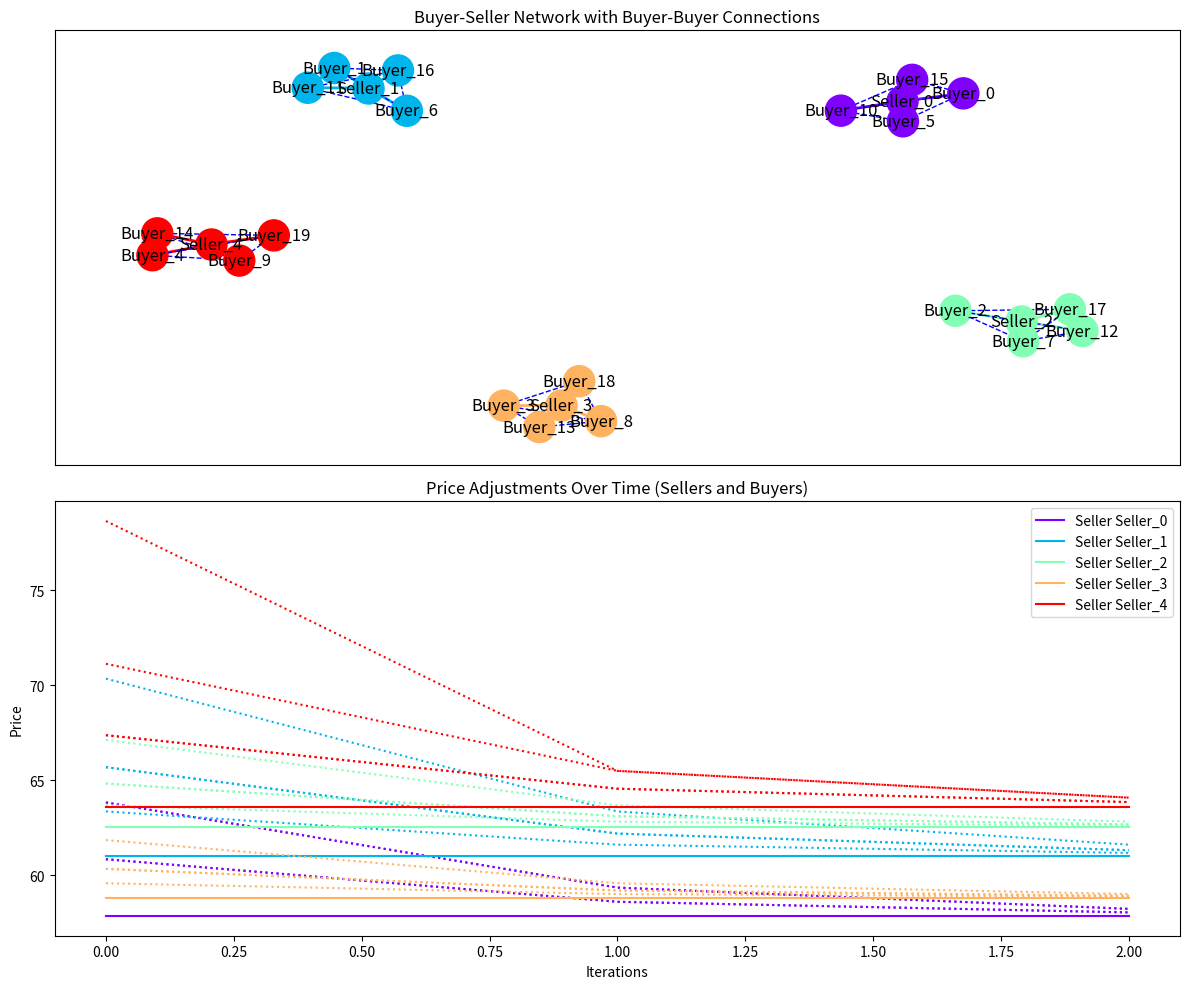

Reproduce this figure in Python.
import numpy as np
import matplotlib.pyplot as plt
import networkx as nx
import random
import json

from collections import deque

np.random.seed()


# Node class representing a buyer or seller
class Node:
    def __init__(self, id, price, quantity, gamma=1.0):
        self.id = id
        self.price = price
        self.quantity = quantity  # Positive for buyers, negative for sellers
        self.bid = np.random.uniform(50, 100)  # Initial bid for buyers
        self.gamma = gamma  # Elasticity parameter 
        self.valuation_function = lambda z: self.gamma * np.log(1 + z)
        
class PSP:
    def __init__(self, config, buyer_config, seller_config):
        
        network_type = config["network_type"]
        num_buyers = config["num_buyers"]
        num_sellers = config["num_sellers"]
        
        # Sellers
        sph = seller_config["seller_price_high"]
        spl = seller_config["seller_price_low"]
        sqh = seller_config["seller_quantity_high"]
        sql = seller_config["seller_quantity_low"]
        self.sellers = [Node(f"Seller_{i}", price=np.random.uniform(spl, sph), quantity=-np.random.uniform(sql, sqh)) for i in range(num_sellers)]
        
        # Buyers
        bph = buyer_config["buyer_price_high"]
        bpl = buyer_config["buyer_price_low"]
        bqh = buyer_config["buyer_quantity_high"]
        bql = buyer_config["buyer_quantity_low"] 
        self.buyers = [Node(f"Buyer_{i}", price=np.random.uniform(bpl, bph), quantity=np.random.uniform(bql, bqh)) for i in range(num_buyers)]
     
        self.price_history = {seller.id: [] for seller in self.sellers}
        self.buyer_price_history = {buyer.id: [] for buyer in self.buyers}
    
        # Network creation (depending on type)
        if network_type == 'monopoly_buyer':
            self.G_seller_buyer = create_monopoly_buyer_network(self.buyers, self.sellers)
        elif network_type == 'isolated_buyers':
            self.G_seller_buyer = create_isolated_buyers_network(self.buyers, self.sellers)
        elif network_type == 'monopoly_seller':
            self.G_seller_buyer = create_monopoly_seller_network(self.buyers, self.sellers)
        elif network_type == 'clustered_subgroups':
            self.G_seller_buyer = create_clustered_subgroups_network(self.buyers, self.sellers, config["num_clusters"])
        else:
            self.G_seller_buyer = create_random_market_network(self.buyers, self.sellers)
            check_and_fix_isolated_nodes(self.G_seller_buyer, self.buyers, self.sellers)
    
        # Create buyer-buyer and seller-seller networks
        self.G_buyer_buyer = create_buyer_buyer_network(self.buyers, self.sellers, self.G_seller_buyer)
        self.G_seller_seller = create_seller_seller_network(self.buyers, self.sellers, self.G_seller_buyer)
    

# Create a network where buyers are connected to multiple sellers
def create_random_market_network(buyers, sellers):
    print("Creating random network")
    G_seller_buyer = nx.Graph()

    for seller in sellers:
        G_seller_buyer.add_node(seller.id, obj=seller)
    for buyer in buyers:
        G_seller_buyer.add_node(buyer.id, obj=buyer)

    # Randomly connect buyers to sellers
    for seller in sellers:
        connected_buyers = random.sample(buyers, k=random.randint(1, len(buyers)))
        for buyer in connected_buyers:
            G_seller_buyer.add_edge(seller.id, buyer.id)

    return G_seller_buyer
    
# Create seller-seller network based on shared buyers
def create_seller_seller_network(buyers, sellers, G_seller_buyer):
    print("Creating seller-seller network based on shared buyers")
    
    # Initialize an empty graph for seller-seller relationships
    G_seller_seller = nx.Graph()

    # Add all sellers as nodes in the seller-seller network
    for seller in sellers:
        G_seller_seller.add_node(seller.id, obj=seller)
    
    # Iterate through all pairs of sellers to find shared buyers
    for i, seller_1 in enumerate(sellers):
        for seller_2 in sellers[i+1:]:
            # Find common buyers between seller_1 and seller_2
            buyers_seller_1 = set(G_seller_buyer.neighbors(seller_1.id))
            buyers_seller_2 = set(G_seller_buyer.neighbors(seller_2.id))
            shared_buyers = buyers_seller_1.intersection(buyers_seller_2)
            
            if shared_buyers:
                # Add an edge between seller_1 and seller_2 if they share buyers
                G_seller_seller.add_edge(seller_1.id, seller_2.id, shared_buyers=list(shared_buyers))

    return G_seller_seller
    
# Create buyer-buyer network based on shared sellers
def create_buyer_buyer_network(buyers, sellers, G_seller_buyer):
    print("Creating buyer-buyer network based on shared sellers")
    
    # Create buyer-buyer connections based on shared sellers
    G_buyer_buyer = nx.Graph()
    for buyer in buyers:
        G_buyer_buyer.add_node(buyer.id, obj=buyer)

    # Connect buyers through shared sellers
    for seller in sellers:
        connected_buyers = [buyer for buyer in G_seller_buyer.neighbors(seller.id)]
        for i in range(len(connected_buyers)):
            for j in range(i + 1, len(connected_buyers)):
                G_buyer_buyer.add_edge(connected_buyers[i], connected_buyers[j])

    return G_buyer_buyer
    
    
# Create a monopoly buyer network
def create_monopoly_buyer_network(buyers, sellers):
    print("Creating monopoly buyer network")
    G_seller_buyer = nx.Graph()
    
    # One buyer (the "monopoly" buyer) connected to all sellers
    monopoly_buyer = buyers[0]
    G_seller_buyer.add_node(monopoly_buyer.id, obj=monopoly_buyer)
    for seller in sellers:
        G_seller_buyer.add_node(seller.id, obj=seller)
        G_seller_buyer.add_edge(seller.id, monopoly_buyer.id)

    # Other buyers are only connected to one seller each
    for i, buyer in enumerate(buyers[1:]):
        G_seller_buyer.add_node(buyer.id, obj=buyer)
        G_seller_buyer.add_edge(sellers[i % len(sellers)].id, buyer.id)

    return G_seller_buyer

# Create isolated buyers network
def create_isolated_buyers_network(buyers, sellers):
    print("Creating isolated buyer network")
    G_seller_buyer = nx.Graph()

    for i, buyer in enumerate(buyers):
        seller = sellers[i % len(sellers)]
        G_seller_buyer.add_node(buyer.id, obj=buyer)
        G_seller_buyer.add_node(seller.id, obj=seller)
        G_seller_buyer.add_edge(seller.id, buyer.id)

    return G_seller_buyer

# Create monopoly seller network
def create_monopoly_seller_network(buyers, sellers):
    print("Creating monopoly seller network")
    G_seller_buyer = nx.Graph()

    monopoly_seller = sellers[0]
    G_seller_buyer.add_node(monopoly_seller.id, obj=monopoly_seller)
    for buyer in buyers:
        G_seller_buyer.add_node(buyer.id, obj=buyer)
        G_seller_buyer.add_edge(monopoly_seller.id, buyer.id)

    # Other sellers are only connected to one buyer each
    for i, seller in enumerate(sellers[1:]):
        G_seller_buyer.add_node(seller.id, obj=seller)
        G_seller_buyer.add_edge(seller.id, buyers[i % len(buyers)].id)

    return G_seller_buyer

# Create clustered subgroups network
def create_clustered_subgroups_network(buyers, sellers, num_clusters=2):
    print("Creating clustered subgroups network")
    G_seller_buyer = nx.Graph()
    
    # Split buyers and sellers into clusters
    clusters = []
    for i in range(num_clusters):
        buyer_cluster = buyers[i::num_clusters]
        seller_cluster = sellers[i::num_clusters]
        clusters.append((buyer_cluster, seller_cluster))

    # Create edges within each cluster
    for buyer_cluster, seller_cluster in clusters:
        for buyer in buyer_cluster:
            for seller in seller_cluster:
                G_seller_buyer.add_node(buyer.id, obj=buyer)
                G_seller_buyer.add_node(seller.id, obj=seller)
                G_seller_buyer.add_edge(seller.id, buyer.id)

    return G_seller_buyer

# Detect and add edges to isolated nodes
def check_and_fix_isolated_nodes(G_seller_buyer, buyers, sellers):
    # Check for isolated sellers
    isolated_sellers = [seller.id for seller in sellers if len(list(G_seller_buyer.neighbors(seller.id))) == 0]
    isolated_buyers = [buyer.id for buyer in buyers if len(list(G_seller_buyer.neighbors(buyer.id))) == 0]

    if isolated_sellers:
        print(f"Warning: Isolated sellers detected: {isolated_sellers}. Adding random buyer connections.")
        for seller_id in isolated_sellers:
            # Randomly connect the isolated seller to one or more buyers
            random_buyer = random.choice(buyers)
            G_seller_buyer.add_edge(seller_id, random_buyer.id)
            random_buyer = random.choice(buyers)
            G_seller_buyer.add_edge(seller_id, random_buyer.id)
            
    if isolated_buyers:
        print(f"Warning: Isolated buyers detected: {isolated_buyers}. Adding random seller connections.")
        for buyer_id in isolated_buyers:
            # Randomly connect the isolated buyer to one or more sellers
            random_seller = random.choice(sellers)
            G_seller_buyer.add_edge(random_seller.id, buyer_id)

    return G_seller_buyer
    

# Update neighbors after node reinitialization
def update_neighbors_after_reinitialization(node_id, node_type, buyers, sellers, G_seller_buyer):
    # Remove the current edges for the reinitialized node
    G_seller_buyer.remove_edges_from(list(G_seller_buyer.edges(node_id)))

    # Add new edges based on the node type
    if node_type == "buyer":
        # Reassign a new set of sellers for the buyer
        new_sellers = random.sample(sellers, k=random.randint(1, len(sellers)))
        for seller in new_sellers:
            G_seller_buyer.add_edge(node_id, seller.id)

    elif node_type == "seller":
        # Reassign a new set of buyers for the seller
        new_buyers = random.sample(buyers, k=random.randint(2, len(buyers)))
        for buyer in new_buyers:
            G_seller_buyer.add_edge(node_id, buyer.id)

    return G_seller_buyer

# Store price history and note when participants exit the market
def track_price_history(price_history, buyer_price_history, buyers, sellers, iteration):
    print("\n\nPrice Iteration ", iteration, "\n")
    for seller in sellers:
        if seller.id not in price_history:
            price_history[seller.id] = [None] * iteration  # Fill in past with None or NaN
        price_history[seller.id].append(seller.price)
    print(price_history)
    print("\n\n")
    for buyer in buyers:
        if buyer.id not in buyer_price_history:
            buyer_price_history[buyer.id] = [None] * iteration  # Fill in past with None or NaN
        buyer_price_history[buyer.id].append(buyer.bid)
    print(buyer_price_history)


# Plot the network and price history
def plot_network_and_price_history(price_history, buyer_price_history, G_seller_buyer, G_buyer_buyer, G_seller_seller, seller_buyer_connections):
    pos = nx.spring_layout(G_seller_buyer)

    plt.figure(figsize=(12, 10))

    # Basic colors for the 5 sellers in the legend
    basic_colors = ['red', 'blue', 'green', 'purple', 'orange']
    # Full spectrum for actual plot color coding
    full_spectrum_colors = plt.cm.rainbow(np.linspace(0, 1, len(seller_buyer_connections)))

    # First subplot: Combined seller-buyer network with seller clusters
    plt.subplot(2, 1, 1)
    for idx, (seller_id, buyers) in enumerate(seller_buyer_connections.items()):
        color = full_spectrum_colors[idx]  # Use the full spectrum for clusters
        # Draw the seller node in the cluster color
        nx.draw_networkx_nodes(G_seller_buyer, pos, nodelist=[seller_id], node_color=[color], node_size=500, label=f"Seller {seller_id}")
        # Draw the buyer nodes in the same cluster color
        buyer_ids = buyers
        nx.draw_networkx_nodes(G_seller_buyer, pos, nodelist=buyer_ids, node_color=[color] * len(buyer_ids), node_size=500)
        # Draw seller-buyer edges in the cluster color
        for buyer_id in buyer_ids:
            nx.draw_networkx_edges(G_seller_buyer, pos, edgelist=[(seller_id, buyer_id)], edge_color=[color], style='solid', width=2)

    # Draw the buyer-buyer network (dotted edges)
    dashed_edges = [(u, v) for u, v in G_buyer_buyer.edges]
    nx.draw_networkx_edges(G_buyer_buyer, pos, edgelist=dashed_edges, style='dashed', edge_color='blue')
    # Draw the seller-seller network (dotted edges)
    dotted_edges = [(u, v) for u, v in G_seller_seller.edges]
    nx.draw_networkx_edges(G_seller_seller, pos, edgelist=dotted_edges, style='dotted', edge_color='red')

    # Add labels and title
    nx.draw_networkx_labels(G_seller_buyer, pos)
    plt.title("Buyer-Seller Network with Buyer-Buyer Connections")

    # Second subplot: Plot seller price adjustments and buyer price adjustments over time
    plt.subplot(2, 1, 2)
    for idx, (seller_id, buyers) in enumerate(seller_buyer_connections.items()):
        color = full_spectrum_colors[idx]  # Use full spectrum for plot
        # Plot seller's price as a solid line
        plt.plot(np.arange(len(price_history[seller_id])), price_history[seller_id], linestyle='solid', color=color, label=f"Seller {seller_id}")
        # Plot each buyer's price as a dotted line
        for buyer in buyers:
            plt.plot(np.arange(len(buyer_price_history[buyer])), buyer_price_history[buyer], linestyle='dotted', color=color)

    plt.title("Price Adjustments Over Time (Sellers and Buyers)")
    plt.xlabel("Iterations")
    plt.ylabel("Price")
    plt.legend(loc='upper right')

    plt.tight_layout()
    plt.show()
    
    
# Modify market participants dynamically based on their fulfilled demand or supply
def reinitialize(G_seller_buyer, buyers, sellers, buyer_config, seller_config, flag=False):
        
        reinitialized = False  # Flag to track if any reinitialization happens
        sph = seller_config["seller_price_high"]
        spl = seller_config["seller_price_low"]
        sqh = seller_config["seller_quantity_high"]
        sql = seller_config["seller_quantity_low"]
        bph = buyer_config["buyer_price_high"]
        bpl = buyer_config["buyer_price_low"]
        bqh = buyer_config["buyer_quantity_high"]
        bql = buyer_config["buyer_quantity_low"] 
        
        # Refresh buyers that have satisfied their demand
        satisfied_buyers = [buyer for buyer in buyers if buyer.quantity <= 0]
        for buyer in satisfied_buyers:
            #buyer.price = np.random.uniform(bpl, bph)
            buyer.quantity = np.random.uniform(bql, bqh)
            print(f"Buyer {buyer.id} has satisfied their demand.")
            if flag:
                G_seller_buyer = update_neighbors_after_reinitialization(buyer.id, "buyer", buyers, sellers, G_seller_buyer)
                reinitialized = True
    
        # Refresh sellers that have sold all their goods
        satisfied_sellers = [seller for seller in sellers if seller.quantity >= 0]
        for seller in satisfied_sellers:
            #seller.price = np.random.uniform(spl, sph)
            seller.quantity = -np.random.uniform(sql, sqh)
            print(f"Seller {seller.id} has sold all their goods.")
            #if flag:
             #   G_seller_buyer = update_neighbors_after_reinitialization(seller.id, "seller", buyers, sellers, G_seller_buyer)
             #   reinitialized = True
            
        return reinitialized
                                
# Select subset of based on sort
def select_subset(node, neighbors, sort='quantity'):
    """
    :param node: buyer or seller
    :param neighbors: list of nodes
    """

    if sort == 'price':
        neighbors_sorted = sorted(neighbors, key=lambda s: s.price)
    else:
        neighbors_sorted = sorted(neighbors, key=lambda s: s.quantity)
        
    print("Neighbors of ", node.id, " sorted: ", [(n.id,n.quantity, n.price) for n in neighbors_sorted])
    total_demand = node.quantity
    total_allocated = 0
    chosen_nodes = []

    for neighbor in neighbors_sorted:
        allocation = min(abs(neighbor.quantity), total_demand - total_allocated)
        price = neighbor.price
        chosen_nodes.append(neighbor)
        total_allocated += allocation
        if total_allocated >= total_demand:
            break
    return chosen_nodes

def update_bids_psp_with_opt_out(G_seller_buyer, G_seller_seller, G_buyer_buyer):
    """
    Combined PSP logic with allocation.
    Updates bids and prices for buyers and sellers
    
    :param G_seller_buyer: Buyer-Seller network
    """
    
    for node_id in G_seller_buyer.nodes:
        node = G_seller_buyer.nodes[node_id]['obj']
        neighbors = [G_seller_buyer.nodes[neighbor]['obj'] for neighbor in G_seller_buyer.neighbors(node_id)]
        selected = select_subset(node, neighbors)
        
        selected_sorted = sorted(neighbors, key=lambda s: s.price)
            
        if "Seller" in node_id:
            buyer_bids = [node.bid for node in selected]
            if len(buyer_bids) > 1:
                second_highest_bid = sorted(buyer_bids)[-2]  # PSP: Second-highest bid
                node.price = second_highest_bid
                #node.price = sorted(buyer_bids)[0] - 0.5 # Sellers new reserve price is lower than lowest selected

            # Allocation
            if (node.quantity + selected[-1].quantity) <= 0: # Seller has enough
                node.quantity += selected[-1].quantity # winner fulfilled
                selected[-1].quantity = 0
            else: # Seller doesn't have enough
                node.quantity 
                selected[-1].quantity += node.quantity # partial allocation
                node.quantity = 0
           
        # Logic for Buyers: Adjust bids based on seller prices and competition
        elif "Buyer" in node_id:
            seller_prices = [node.price for node in selected]
            if seller_prices:
                min_seller_price = min(seller_prices)  # Buyers prefer the lowest seller price
                node.price = min_seller_price
                other_buyer_bids = [G_buyer_buyer.nodes[neighbor]['obj'].bid for neighbor in G_buyer_buyer.neighbors(node_id)]
                
                # If there are competing buyers, adjust bids competitively (PSP logic)
                if other_buyer_bids:
                    second_highest_buyer_bid = sorted(other_buyer_bids)[-2] if len(other_buyer_bids) > 1 else other_buyer_bids[0]
                    node.bid = (min_seller_price + second_highest_buyer_bid) / 2  # PSP influenced bid

def save_output_to_file(price_history, buyer_price_history, filename='output.json'):
    """
    Save price history and buyer price history to a JSON file.
    
    :param price_history: Seller price history
    :param buyer_price_history: Buyer price history
    :param filename: Output filename (default 'output.json')
    """
    output_data = {
        'price_history': price_history,
        'buyer_price_history': buyer_price_history
    }
    
    # Write the output to a file in JSON format
    with open(filename, 'w') as outfile:
        json.dump(output_data, outfile, indent=4)
    
    print(f"Output saved to {filename}")


# Main function to run the simulation with proportional allocation, PSP logic and opt-out based on influence sets
def main_network_simulation_psp_with_opt_out():
    config = {
    "network_type": "clustered_subgroups",
    "num_buyers": 20,
    "num_sellers": 5,
     "iterations": 3,
    "num_clusters": 5,
    "influence_threshold": 50.0,  # Example threshold for opting out
    "dt": 1 # Time increment
    }
    
    seller_config = {
    "seller_price_high": 65,
    "seller_price_low": 55,
    "seller_quantity_high": 80,
    "seller_quantity_low": 10
    }
    buyer_config = {
    "buyer_price_high": 40,
    "buyer_price_low": 20,
    "buyer_quantity_high": 20,
    "buyer_quantity_low": 10,
    }
    
    # Get size for storage arrays
    iterations = config["iterations"]
    dt = config["dt"]
    
    psp = PSP(config, buyer_config, seller_config)
      
    # Run the simulation for the specified number of iterations
    for iteration in range(iterations):
        print(f"Iteration {iteration}.\n\n")

        # Update bids with PSP logic, proportional allocation and opt-out based on influence sets
        update_bids_psp_with_opt_out(psp.G_seller_buyer, psp.G_seller_seller, psp.G_buyer_buyer)
        
        # Track price history for sellers and buyers
        track_price_history(psp.price_history, psp.buyer_price_history, psp.buyers, psp.sellers, iteration)
        
        buyers = [psp.G_seller_buyer.nodes[buyer]['obj'] for buyer in psp.G_seller_buyer if 'Buyer' in buyer]
        sellers = [psp.G_seller_buyer.nodes[seller]['obj'] for seller in psp.G_seller_buyer if 'Seller' in seller]
        
        # After the bid updates, check if any participants can leave the market
        reinitialized = reinitialize(psp.G_seller_buyer, psp.buyers, psp.sellers, buyer_config, seller_config, flag=(iteration==15))
        
        # Rebuild only the buyer-buyer and seller-seller networks based on the updated buyer-seller network
        if reinitialized:
            #check_and_fix_isolated_nodes(psp.G_seller_buyer, psp.buyers, psp.sellers)
            psp.G_buyer_buyer = create_buyer_buyer_network(psp.buyers, psp.sellers, psp.G_seller_buyer)
            psp.G_seller_seller = create_seller_seller_network(psp.buyers, psp.sellers, psp.G_seller_buyer)

    
    # Visualize the final results
    seller_buyer_connections = {seller.id: list(psp.G_seller_buyer.neighbors(seller.id)) for seller in psp.sellers}
    plot_network_and_price_history(psp.price_history, psp.buyer_price_history, psp.G_seller_buyer, psp.G_buyer_buyer, psp.G_seller_seller, seller_buyer_connections)
    save_output_to_file(psp.price_history, psp.buyer_price_history, 'market_simulation_output.json')



main_network_simulation_psp_with_opt_out()
